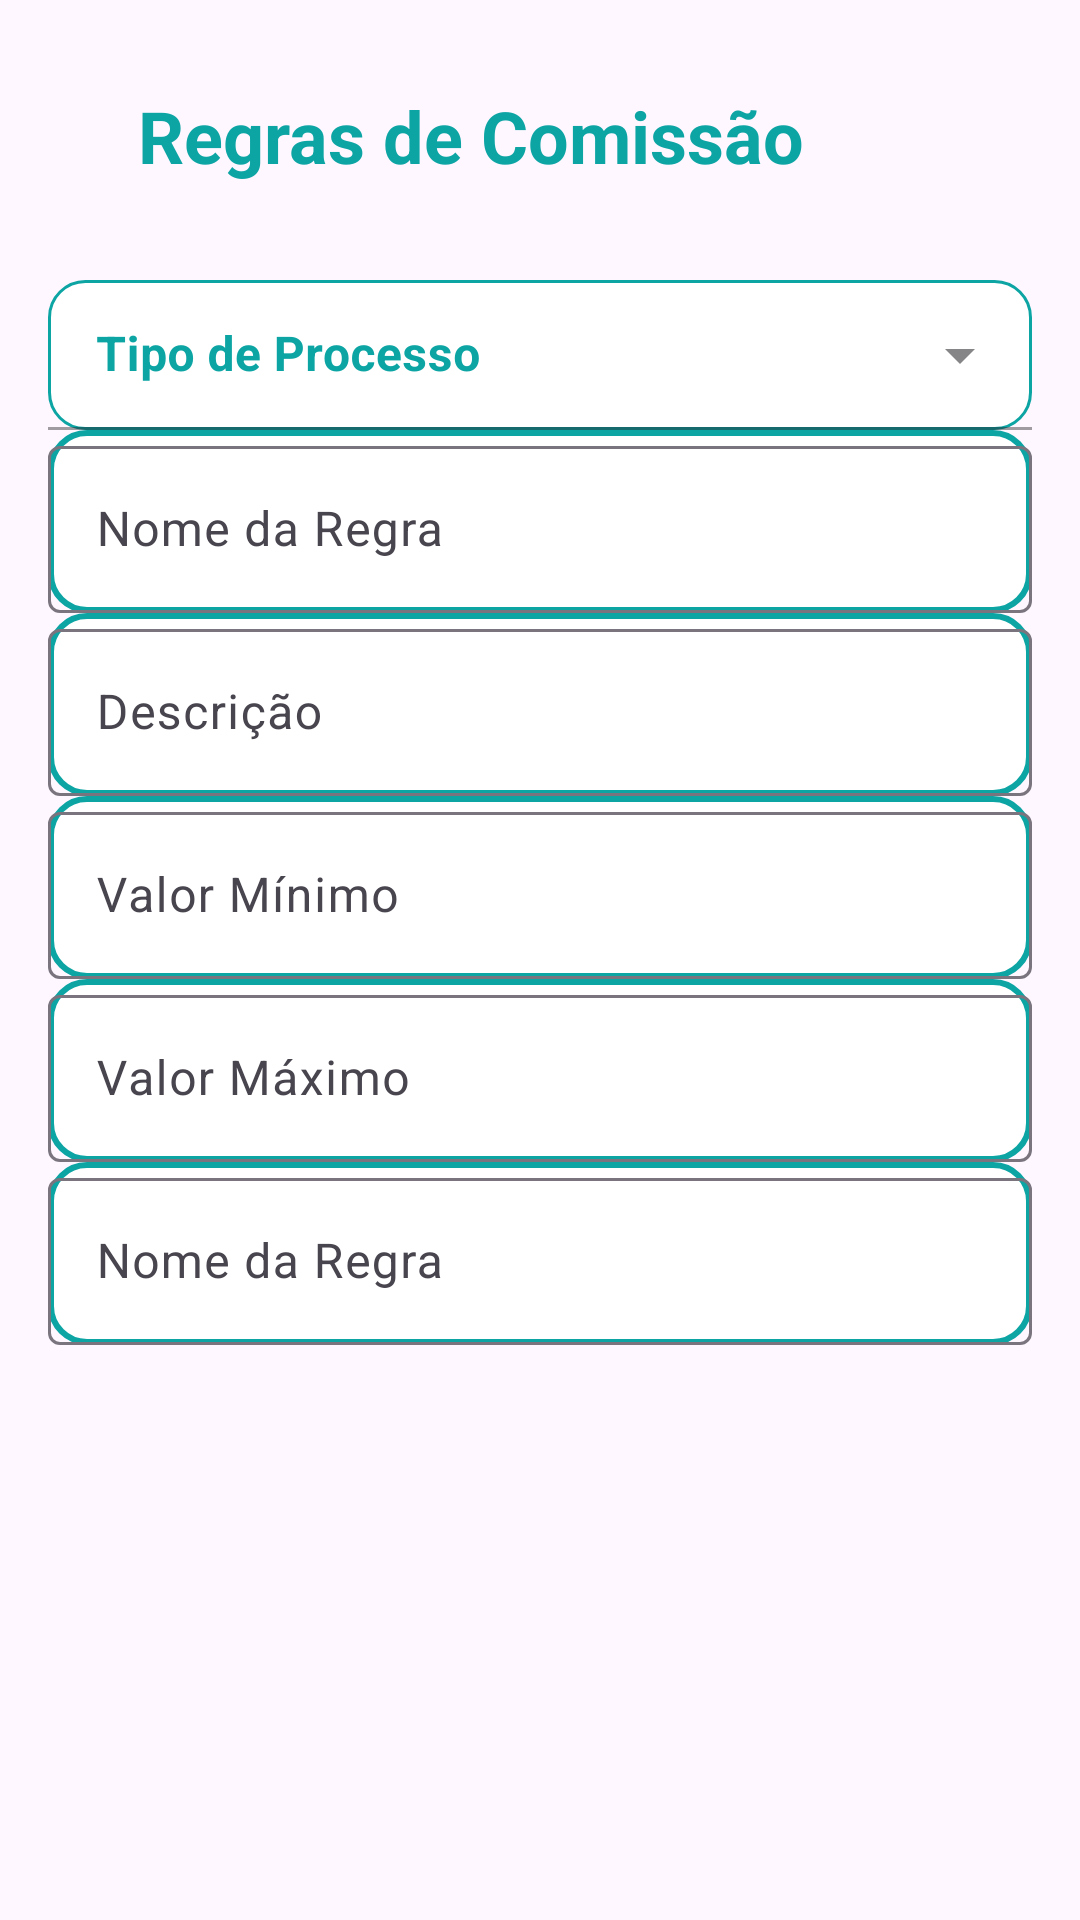

Android layout source for this screen:
<!-- AndroidManifest.xml: application theme Theme.AppDeComissao -->
<!-- res/layout/activity_rules_consultant.xml -->
<?xml version="1.0" encoding="utf-8"?>
<androidx.constraintlayout.widget.ConstraintLayout xmlns:android="http://schemas.android.com/apk/res/android"
    xmlns:app="http://schemas.android.com/apk/res-auto"
    xmlns:tools="http://schemas.android.com/tools"
    android:id="@+id/main"
    android:layout_width="match_parent"
    android:layout_height="match_parent"
    tools:context=".RulesConsultant">

    <ImageView
        android:id="@+id/rule_icon"
        android:layout_width="32dp"
        android:layout_height="32dp"
        android:layout_marginStart="29dp"

        android:layout_marginTop="29dp"
        app:layout_constraintStart_toStartOf="parent"
        app:layout_constraintTop_toTopOf="parent"
        app:srcCompat="@drawable/rulesicon" />

    <TextView
        android:id="@+id/tv_title"
        android:layout_width="wrap_content"
        android:layout_height="wrap_content"
        android:layout_marginStart="11dp"
        android:layout_marginTop="29dp"
        android:layout_marginEnd="118dp"
        android:text="Regras de Comissão"

        android:textColor="#0DA4A4"
        android:textSize="24dp"
        android:textStyle="bold"
        app:layout_constraintEnd_toEndOf="parent"
        app:layout_constraintStart_toEndOf="@+id/rule_icon"
        app:layout_constraintTop_toTopOf="parent" />

    <LinearLayout
        android:layout_width="match_parent"
        android:layout_height="wrap_content"
        android:layout_marginTop="16dp"
        android:orientation="vertical"
        android:padding="16dp"
        app:layout_constraintEnd_toEndOf="parent"
        app:layout_constraintStart_toStartOf="parent"
        app:layout_constraintTop_toBottomOf="@+id/tv_title">

        <FrameLayout
            android:id="@+id/fl_report"
            android:layout_width="match_parent"
            android:layout_height="50dp"
            app:layout_constraintEnd_toStartOf="@+id/bt_search"
            app:layout_constraintStart_toStartOf="parent">

            <com.google.android.material.textfield.TextInputLayout
                android:id="@+id/ti_date_select"
                style="@style/Widget.MaterialComponents.TextInputLayout.FilledBox.ExposedDropdownMenu"
                android:layout_width="match_parent"
                android:layout_height="50dp"
                android:textColor="#4A4A4A"
                android:textColorHint="#0DA4A4">

                <AutoCompleteTextView
                    android:layout_width="match_parent"
                    android:layout_height="wrap_content"
                    android:background="@drawable/border_color"
                    android:hint="Tipo de Processo"
                    android:textStyle="bold" />
            </com.google.android.material.textfield.TextInputLayout>
        </FrameLayout>

        <com.google.android.material.textfield.TextInputLayout
            android:layout_width="match_parent"
            android:layout_height="wrap_content"
            tools:layout_editor_absoluteX="1dp"
            android:background="@drawable/border_white"
            tools:layout_editor_absoluteY="258dp">

            <com.google.android.material.textfield.TextInputEditText
                android:layout_width="match_parent"
                android:layout_height="wrap_content"
                android:hint="Nome da Regra" />
        </com.google.android.material.textfield.TextInputLayout>
        <com.google.android.material.textfield.TextInputLayout
            android:layout_width="match_parent"
            android:layout_height="wrap_content"
            tools:layout_editor_absoluteX="1dp"
            android:background="@drawable/border_white"
            tools:layout_editor_absoluteY="258dp">

            <com.google.android.material.textfield.TextInputEditText
                android:layout_width="match_parent"
                android:layout_height="wrap_content"
                android:hint="Descrição" />
        </com.google.android.material.textfield.TextInputLayout>


        <com.google.android.material.textfield.TextInputLayout
            android:layout_width="match_parent"
            android:layout_height="wrap_content"
            tools:layout_editor_absoluteX="1dp"
            android:background="@drawable/border_white"
            tools:layout_editor_absoluteY="258dp">

            <com.google.android.material.textfield.TextInputEditText
                android:layout_width="match_parent"
                android:layout_height="wrap_content"
                android:hint="Valor Mínimo"
                android:inputType="numberDecimal"/>
        </com.google.android.material.textfield.TextInputLayout>
        <com.google.android.material.textfield.TextInputLayout
            android:layout_width="match_parent"
            android:layout_height="wrap_content"
            tools:layout_editor_absoluteX="1dp"
            android:background="@drawable/border_white"
            tools:layout_editor_absoluteY="258dp">

            <com.google.android.material.textfield.TextInputEditText
                android:layout_width="match_parent"
                android:layout_height="wrap_content"
                android:hint="Valor Máximo"
                android:inputType="numberDecimal"/>
        </com.google.android.material.textfield.TextInputLayout>
        <com.google.android.material.textfield.TextInputLayout
            android:layout_width="match_parent"
            android:layout_height="wrap_content"
            tools:layout_editor_absoluteX="1dp"
            android:background="@drawable/border_white"
            tools:layout_editor_absoluteY="258dp">

            <com.google.android.material.textfield.TextInputEditText
                android:layout_width="match_parent"
                android:layout_height="wrap_content"
                android:hint="Nome da Regra" />
        </com.google.android.material.textfield.TextInputLayout>
    </LinearLayout>


</androidx.constraintlayout.widget.ConstraintLayout>
<!-- resources referenced by this layout -->
<resources>
  <!-- drawable border_color (drawable) -->
  <?xml version="1.0" encoding="utf-8"?>
  <shape
      xmlns:android="http://schemas.android.com/apk/res/android"
      android:shape="rectangle"
      >
      <solid
          android:color="@color/white"
          />
  
      <corners
          android:bottomRightRadius="12dp"
          android:bottomLeftRadius="12dp"
          android:topLeftRadius="12dp"
          android:topRightRadius="12dp"
  
          />
      <stroke
          android:color="#0DA4A4"
          android:width="1dp"
          />
  </shape>
  <!-- drawable border_white (drawable) -->
  <?xml version="1.0" encoding="utf-8"?>
  <shape
      xmlns:android="http://schemas.android.com/apk/res/android"
      android:shape="rectangle"
  
      >
      <solid
          android:color="@color/white"
          />
  
      <corners
          android:bottomRightRadius="12dp"
          android:bottomLeftRadius="12dp"
          android:topLeftRadius="12dp"
          android:topRightRadius="12dp"
  
  
  
          />
      <stroke
          android:width="2dp"
          android:color="#0DA4A4"
          />
  </shape>
  <style name="Theme.AppDeComissao" parent="Base.Theme.AppDeComissao" />
  <color name="white">#FFFFFFFF</color>
  <style name="Base.Theme.AppDeComissao" parent="Theme.Material3.Light.NoActionBar">
      </style>
</resources>
